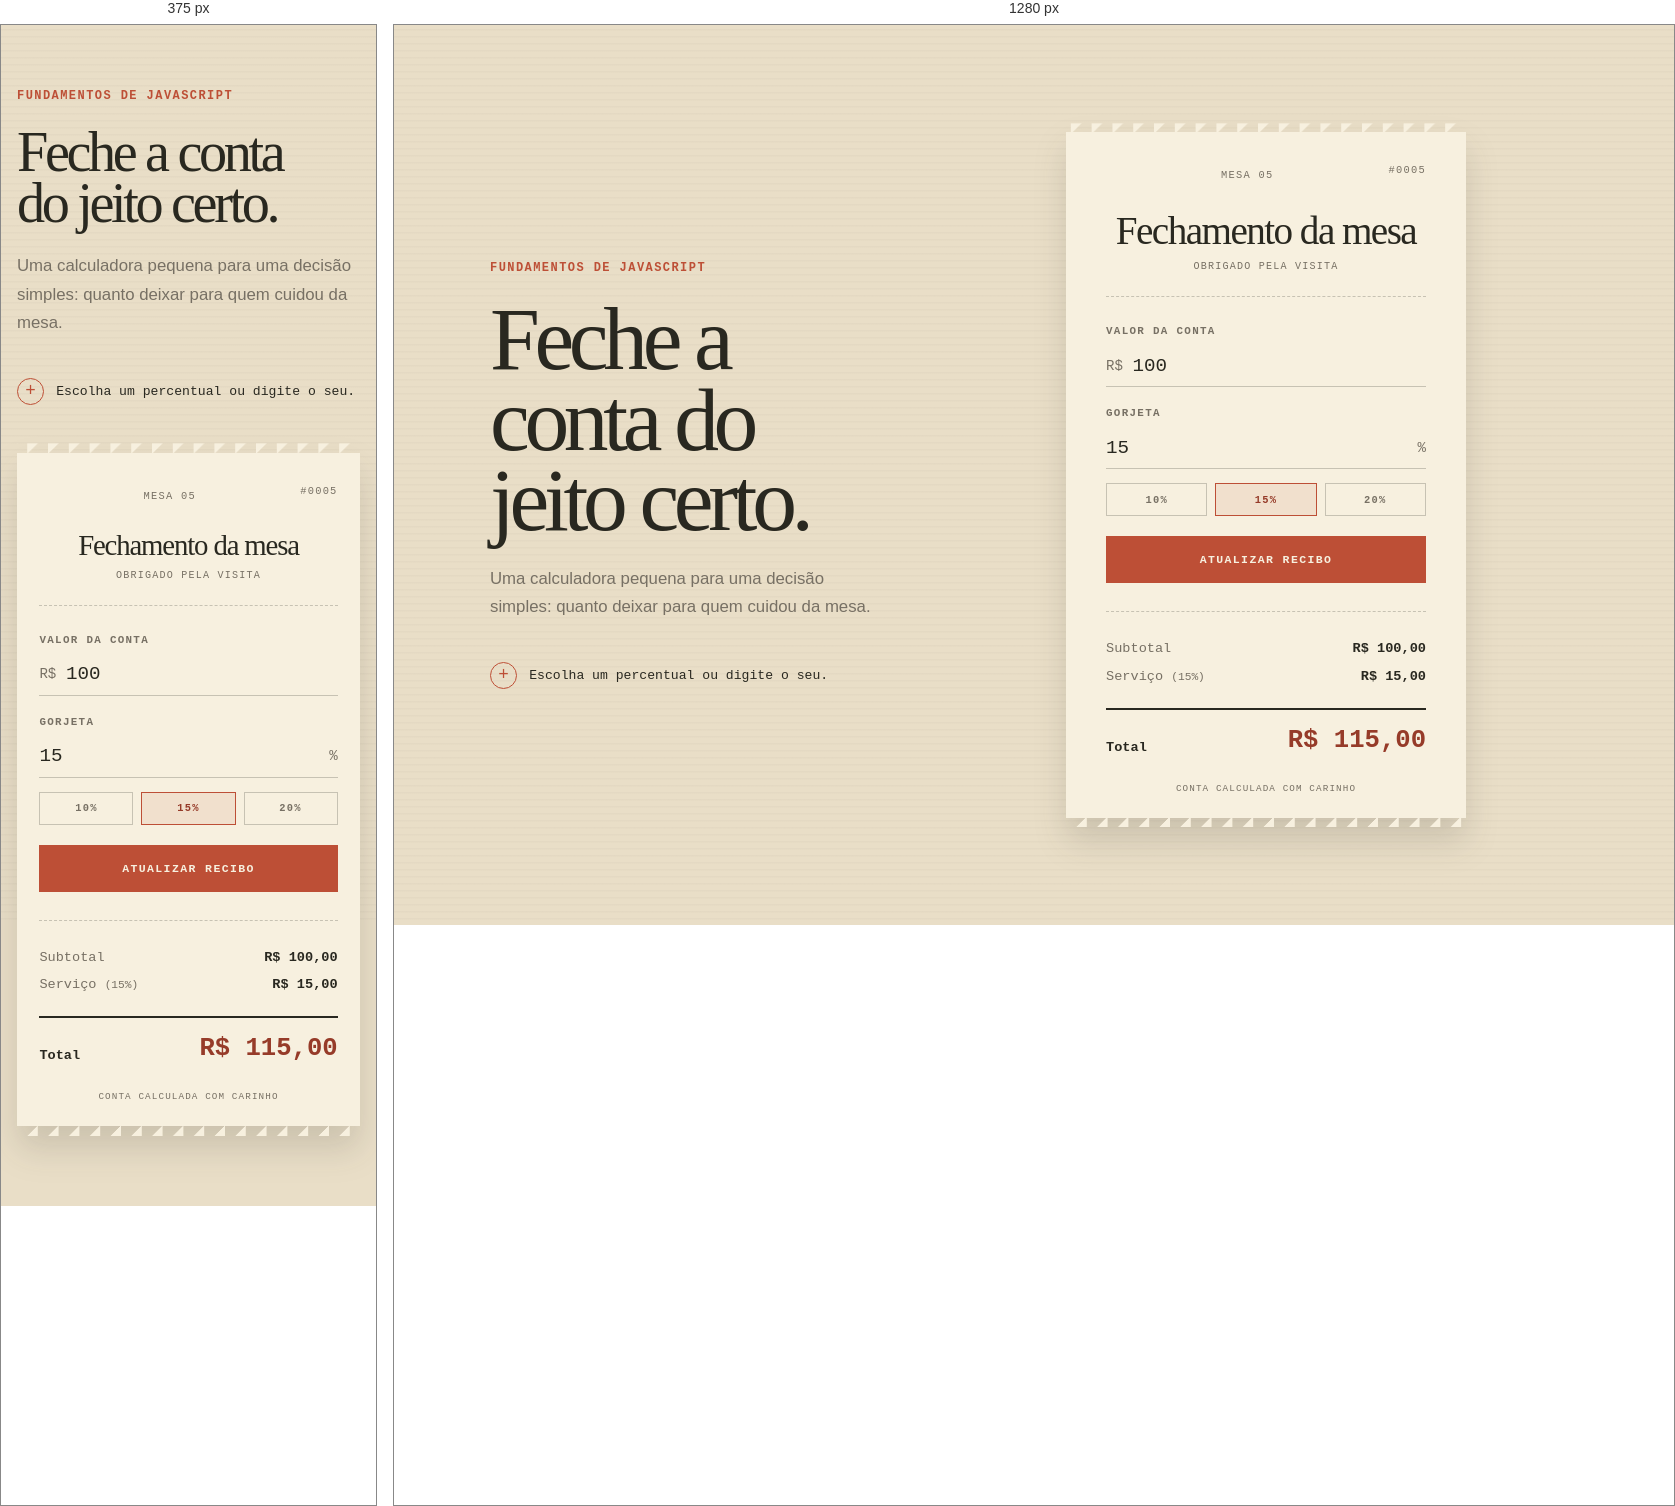
Rendered at 375 px and 1280 px, left to right.

<!-- file: index.html -->
<!DOCTYPE html>
<html lang="pt-BR">
<head>
    <meta charset="UTF-8">
    <meta name="viewport" content="width=device-width, initial-scale=1.0">
    <link rel="stylesheet" href="styles.css">
    <script src="calculadora.js" defer></script>
    <title>Calculadora de Gorjeta</title>
</head>
<body>
    <main class="page-layout">
        <section class="context" aria-labelledby="page-title">
            <p class="kicker">Fundamentos de JavaScript</p>
            <h1 id="page-title">Feche a conta do jeito certo.</h1>
            <p>Uma calculadora pequena para uma decisão simples: quanto deixar para quem cuidou da mesa.</p>
            <div class="receipt-note">
                <span class="note-mark" aria-hidden="true">+</span>
                <span>Escolha um percentual ou digite o seu.</span>
            </div>
        </section>

        <section class="receipt" aria-labelledby="calculator-title">
            <header class="receipt-header">
                <span class="receipt-brand">Mesa 05</span>
                <span class="receipt-number">#0005</span>
                <h2 id="calculator-title">Fechamento da mesa</h2>
                <p>Obrigado pela visita</p>
            </header>

            <form id="tip-form">
                <div class="field-group">
                    <label for="valor-conta">Valor da conta</label>
                    <div class="input-with-prefix">
                        <span aria-hidden="true">R$</span>
                        <input id="valor-conta" name="valorConta" type="number" min="0.01" step="0.01" value="100" required>
                    </div>
                </div>

                <div class="field-group">
                    <label for="percentual-gorjeta">Gorjeta</label>
                    <div class="input-with-suffix">
                        <input id="percentual-gorjeta" name="percentualGorjeta" type="number" min="0" max="100" step="1" value="15" required>
                        <span aria-hidden="true">%</span>
                    </div>
                    <div class="tip-options" aria-label="Percentuais sugeridos">
                        <button type="button" class="tip-option" data-percentage="10">10%</button>
                        <button type="button" class="tip-option is-selected" data-percentage="15">15%</button>
                        <button type="button" class="tip-option" data-percentage="20">20%</button>
                    </div>
                </div>

                <p id="form-error" class="form-error" role="alert" hidden></p>
                <button class="calculate-button" type="submit">Atualizar recibo</button>
            </form>

            <div id="result" class="result" aria-live="polite">
                <div class="receipt-line">
                    <span>Subtotal</span>
                    <strong id="subtotal-output">R$ 100,00</strong>
                </div>
                <div class="receipt-line">
                    <span>Serviço <small id="percentage-output">(15%)</small></span>
                    <strong id="tip-output">R$ 15,00</strong>
                </div>
                <div class="total-line">
                    <span>Total</span>
                    <output id="total-output" for="valor-conta percentual-gorjeta">R$ 115,00</output>
                </div>
            </div>

            <footer class="receipt-footer">conta calculada com carinho</footer>
        </section>
    </main>
</body>
</html>


/* @media block from styles.css */
@media (max-width: 760px) {
    .page-layout {
        grid-template-columns: 1fr;
        gap: 3rem;
        width: min(100% - 2rem, 34rem);
        min-height: auto;
        padding: 4rem 0 5rem;
    }

    .context {
        max-width: 30rem;
    }

    h1 {
        max-width: 10ch;
        font-size: clamp(3.2rem, 15vw, 5rem);
    }
}